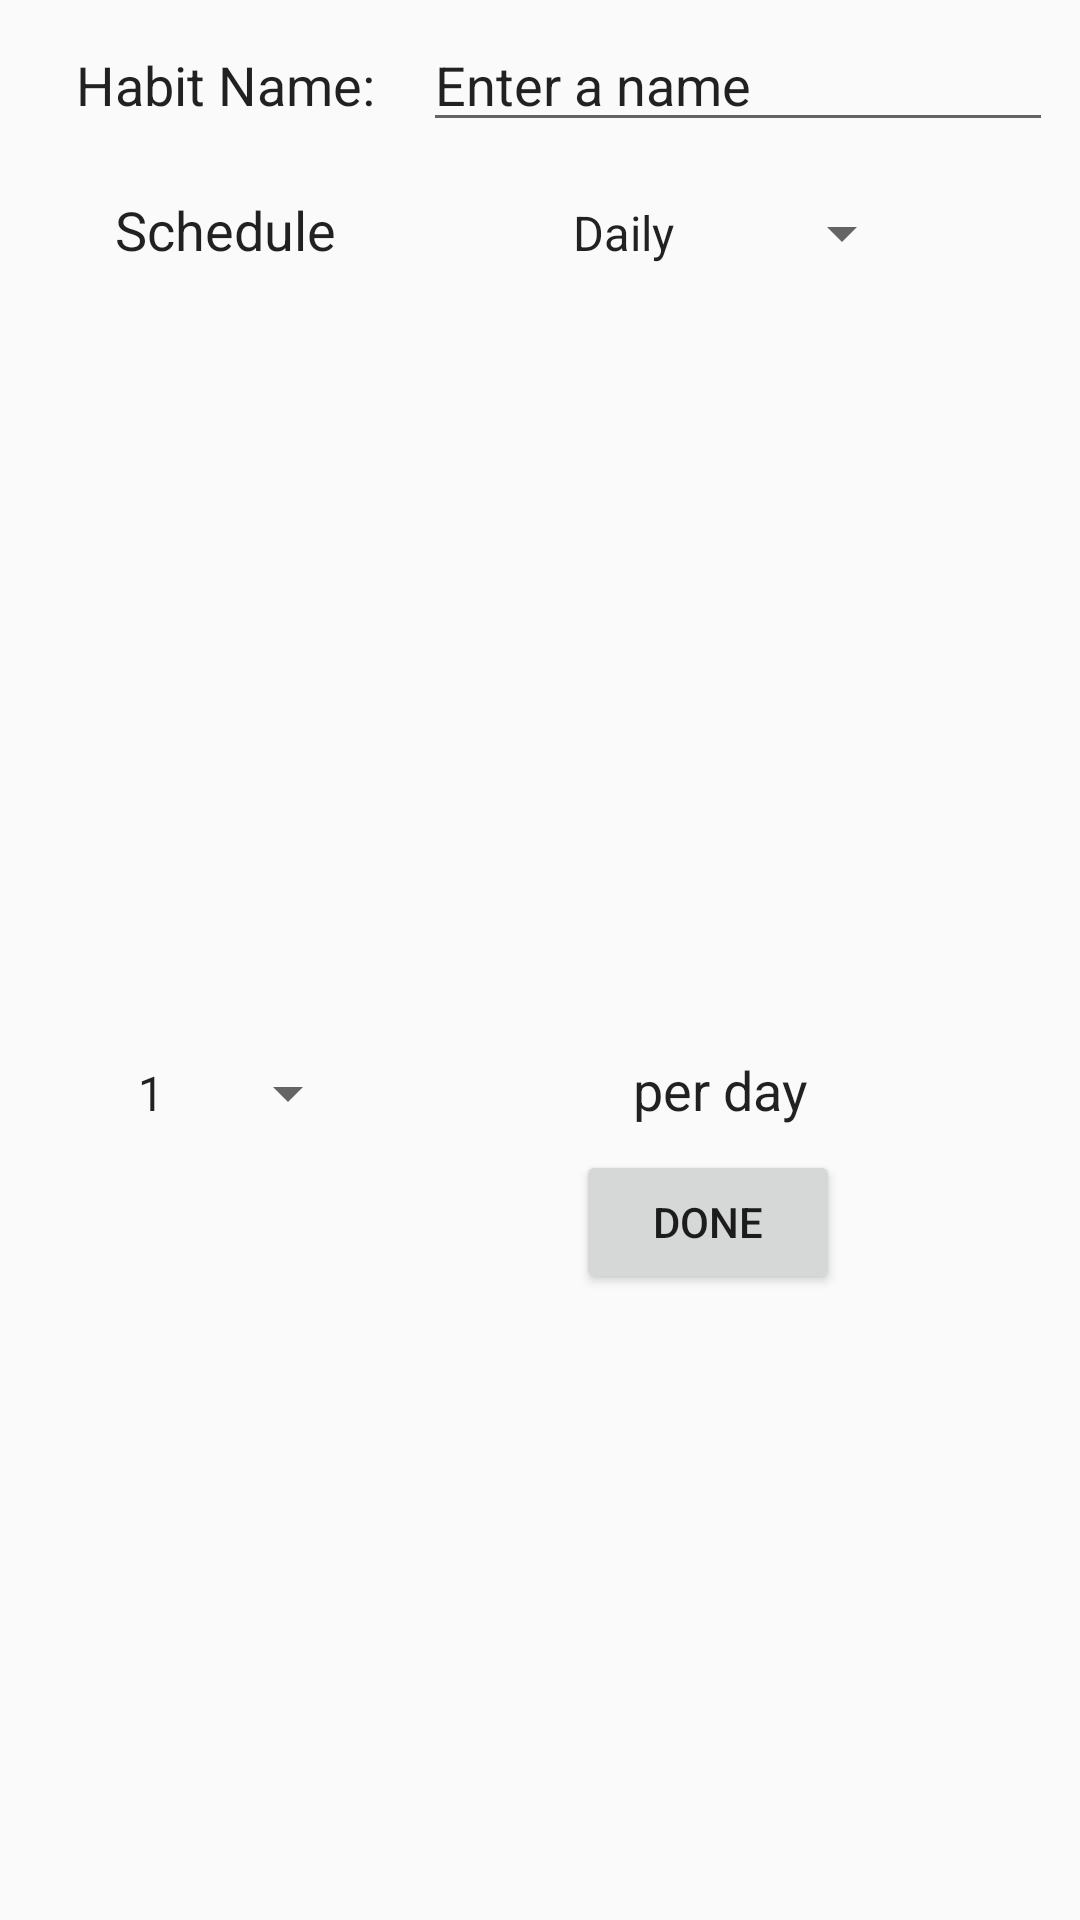

Here is an Android app screen rendered from its layout file. Give the layout XML and the strings, colors and styles it references.
<!-- AndroidManifest.xml: application theme Theme.AppCompat.Light.NoActionBar -->
<!-- res/layout/activity_new_task.xml -->
<?xml version="1.0" encoding="utf-8"?>
<android.support.constraint.ConstraintLayout xmlns:android="http://schemas.android.com/apk/res/android"
    xmlns:app="http://schemas.android.com/apk/res-auto"
    xmlns:tools="http://schemas.android.com/tools"
    android:layout_width="match_parent"
    android:layout_height="match_parent"
    tools:context=".TaskCreation">

    <TextView
        android:id="@+id/habitLabel"
        android:layout_width="wrap_content"
        android:layout_height="wrap_content"
        android:layout_marginLeft="16dp"
        android:layout_marginStart="16dp"
        android:layout_marginTop="16dp"
        android:text="@string/new_item_name"
        android:textAppearance="@android:style/TextAppearance.Medium"
        app:layout_constraintEnd_toStartOf="@+id/new_task_id"
        app:layout_constraintHorizontal_bias="0.5"
        app:layout_constraintHorizontal_chainStyle="packed"
        app:layout_constraintStart_toStartOf="parent"
        app:layout_constraintTop_toTopOf="parent"
        app:layout_constraintVertical_chainStyle="packed" />

    <EditText
        android:id="@+id/new_task_id"
        android:layout_width="wrap_content"
        android:layout_height="wrap_content"
        android:layout_marginLeft="16dp"
        android:layout_marginStart="16dp"
        android:ems="10"
        android:hint="@string/new_item_text"
        android:inputType="textPersonName"
        android:text="@string/new_item_text"
        app:layout_constraintBaseline_toBaselineOf="@+id/habitLabel"
        app:layout_constraintEnd_toEndOf="parent"
        app:layout_constraintHorizontal_bias="0.5"
        app:layout_constraintStart_toEndOf="@+id/habitLabel" />

    <TextView
        android:id="@+id/frequencyLabel"
        android:layout_width="wrap_content"
        android:layout_height="wrap_content"
        android:layout_marginEnd="8dp"
        android:layout_marginLeft="8dp"
        android:layout_marginRight="8dp"
        android:layout_marginStart="8dp"
        android:layout_marginTop="24dp"
        android:text="@string/new_item_schedule"
        android:textAppearance="@android:style/TextAppearance.Medium"
        app:layout_constraintEnd_toEndOf="@+id/habitLabel"
        app:layout_constraintHorizontal_chainStyle="packed"
        app:layout_constraintStart_toStartOf="@+id/habitLabel"
        app:layout_constraintTop_toBottomOf="@+id/habitLabel" />

    <Spinner
        android:id="@+id/schedule_Spinner"
        android:layout_width="wrap_content"
        android:layout_height="0dp"
        android:layout_marginLeft="16dp"
        android:layout_marginStart="16dp"
        android:entries="@array/timeArray"
        app:layout_constraintBaseline_toBaselineOf="@+id/frequencyLabel"
        app:layout_constraintEnd_toEndOf="parent"
        app:layout_constraintHorizontal_bias="0.5"
        app:layout_constraintStart_toEndOf="@+id/frequencyLabel" />

    <Spinner
        android:id="@+id/frequency_Spinner"
        android:layout_width="wrap_content"
        android:layout_height="wrap_content"
        android:layout_marginLeft="8dp"
        android:layout_marginStart="8dp"
        android:entries="@array/frequency"
        app:layout_constraintBottom_toBottomOf="parent"
        app:layout_constraintEnd_toEndOf="@+id/frequencyLabel"
        app:layout_constraintHorizontal_bias="0.5"
        app:layout_constraintHorizontal_chainStyle="packed"
        app:layout_constraintStart_toStartOf="@+id/frequencyLabel"
        app:layout_constraintTop_toBottomOf="@+id/frequencyLabel" />

    <TextView
        android:id="@+id/timePerLabel"
        android:layout_width="wrap_content"
        android:layout_height="wrap_content"
        android:text="@string/new_item_timesPerDay"
        android:textAppearance="@android:style/TextAppearance.Medium"
        app:layout_constraintBaseline_toBaselineOf="@+id/frequency_Spinner"
        app:layout_constraintEnd_toEndOf="parent"
        app:layout_constraintHorizontal_bias="0.5"
        app:layout_constraintStart_toEndOf="@+id/frequency_Spinner" />

    <Button
        android:id="@+id/button_done_new_task"
        android:layout_width="wrap_content"
        android:layout_height="wrap_content"
        android:layout_marginEnd="8dp"
        android:layout_marginRight="8dp"
        android:layout_marginTop="8dp"
        android:onClick="onDoneButtonClicked"
        android:text="@string/new_item_buttonCreate"
        app:layout_constraintEnd_toEndOf="@+id/timePerLabel"
        app:layout_constraintStart_toStartOf="@+id/timePerLabel"
        app:layout_constraintTop_toBottomOf="@+id/timePerLabel" />

</android.support.constraint.ConstraintLayout>

    
<!-- resources referenced by this layout -->
<resources>
  <string-array name="frequency">
          <item>1</item>
          <item>2</item>
          <item>3</item>
          <item>4</item>
          <item>5</item>
          <item>6</item>
          <item>7</item>
          <item>8</item>
          <item>9</item>
          <item>10</item>
      </string-array>
  <string-array name="timeArray">
          <item>Daily</item>
          <item>Weekly</item>
          <item>Monthly</item>
      </string-array>
  <dimen name="big_padding">16dp</dimen>
  <dimen name="small_padding">6dp</dimen>
  <string name="button_save">Save</string>
  <string name="hint_task">Task Name...</string>
  <string name="new_item_buttonCreate">Done</string>
  <string name="new_item_frequency">Frequency:</string>
  <string name="new_item_name">Habit Name:</string>
  <string name="new_item_schedule">Schedule</string>
  <string name="new_item_text">Enter a name</string>
  <string name="new_item_timesPerDay">per day</string>
</resources>
